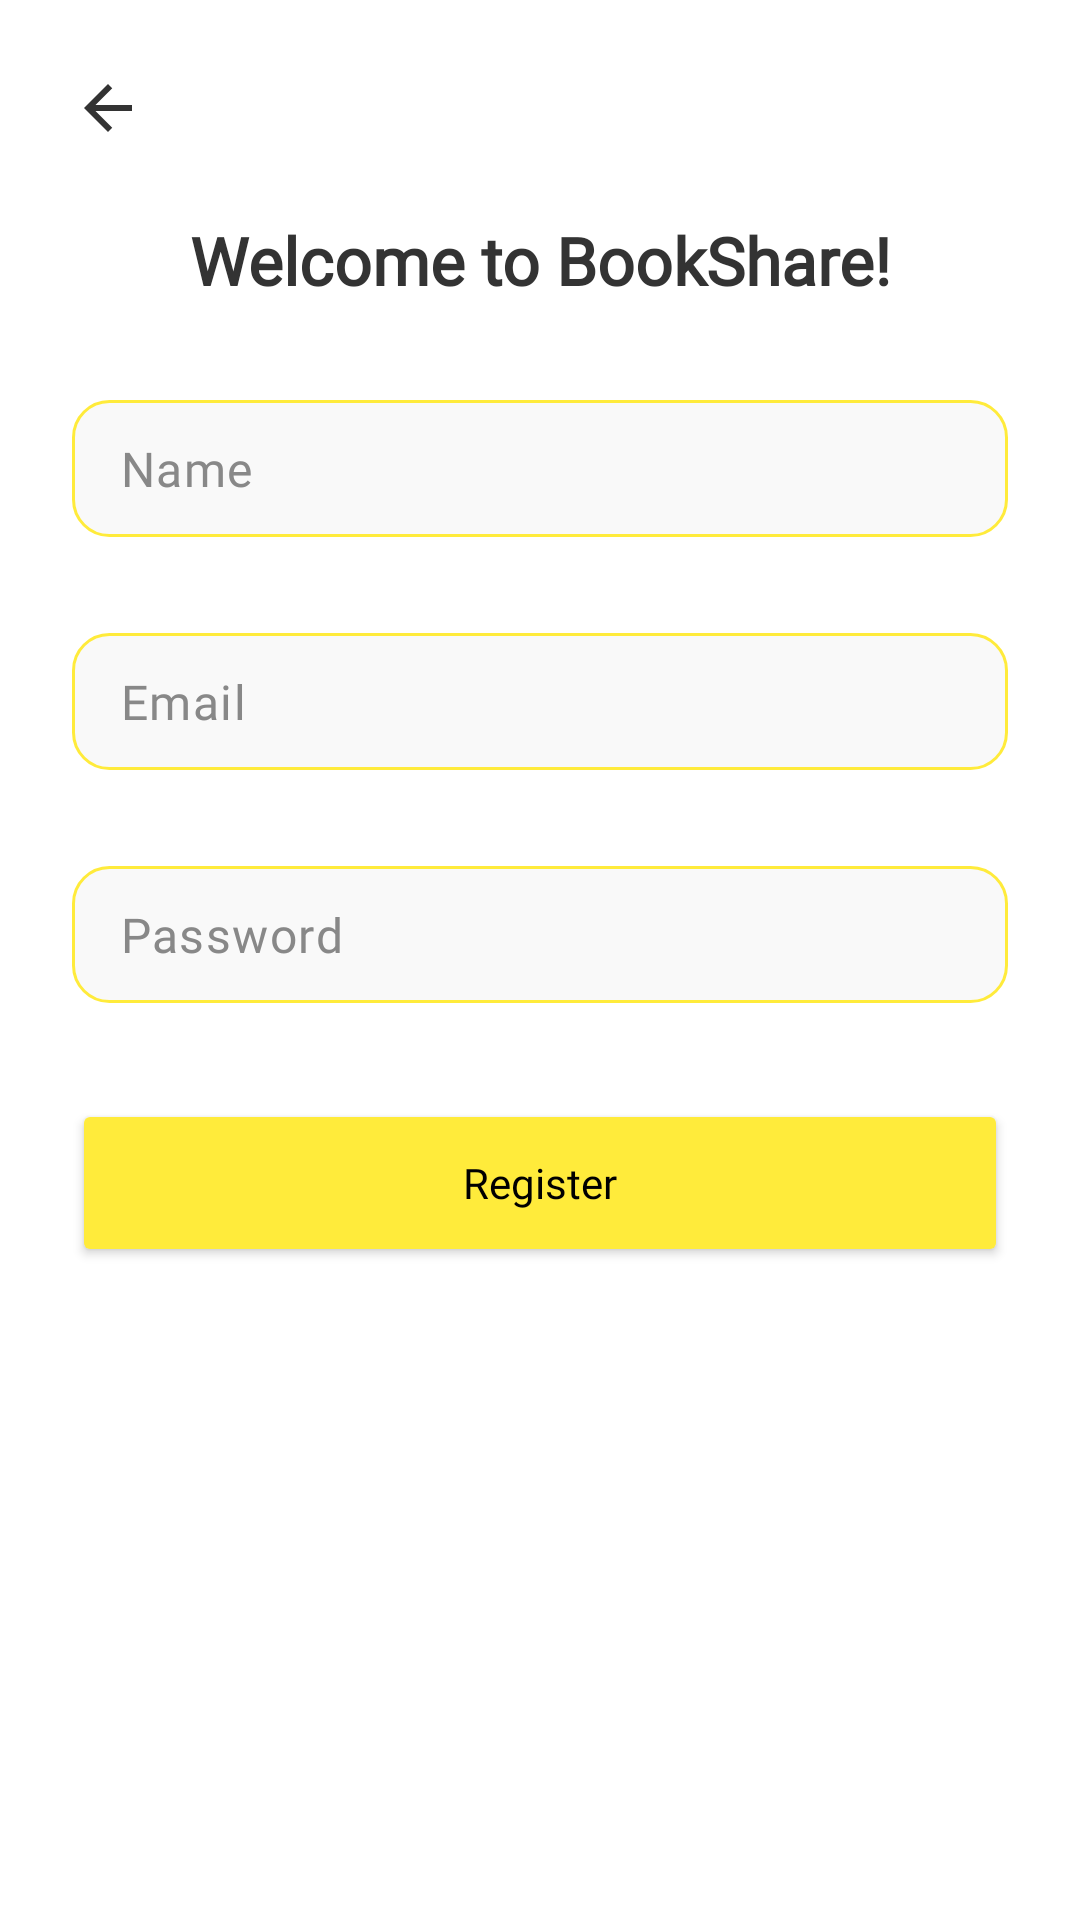

Android layout source for this screen:
<!-- AndroidManifest.xml: application theme Theme.BookShare -->
<!-- res/layout/fragment_register.xml -->
<?xml version="1.0" encoding="utf-8"?>
<androidx.constraintlayout.widget.ConstraintLayout xmlns:android="http://schemas.android.com/apk/res/android"
    xmlns:tools="http://schemas.android.com/tools"
    android:layout_width="match_parent"
    android:layout_height="match_parent"
    xmlns:app="http://schemas.android.com/apk/res-auto"
    android:background="@color/background"
    android:padding="24dp"
    tools:context=".ui.register.RegisterFragment">

    <View
        android:id="@+id/loadingOverlay"
        android:layout_width="0dp"
        android:layout_height="0dp"
        android:visibility="gone"
        android:background="#80000000"
        app:layout_constraintTop_toTopOf="parent"
        app:layout_constraintBottom_toBottomOf="parent"
        app:layout_constraintStart_toStartOf="parent"
        app:layout_constraintEnd_toEndOf="parent" />

    <ProgressBar
        android:id="@+id/progressBar"
        android:layout_width="48dp"
        android:layout_height="48dp"
        android:visibility="gone"
        android:indeterminate="true"
        app:layout_constraintTop_toTopOf="parent"
        app:layout_constraintBottom_toBottomOf="parent"
        app:layout_constraintStart_toStartOf="parent"
        app:layout_constraintEnd_toEndOf="parent" />

    <ImageView
        android:id="@+id/iconBack"
        android:layout_width="24dp"
        android:layout_height="24dp"
        android:src="@drawable/ic_arrow_back_24"
        android:contentDescription="Back"
        app:tint="@color/text_primary"
        app:layout_constraintTop_toTopOf="parent"
        app:layout_constraintStart_toStartOf="parent" />

    <TextView
        android:id="@+id/textWelcome"
        android:layout_width="wrap_content"
        android:layout_height="wrap_content"
        android:layout_marginTop="24dp"
        android:fontFamily="@font/font_worksans"
        android:text="Welcome to BookShare!"
        android:textColor="@color/text_primary"
        android:textSize="22sp"
        android:textStyle="bold"
        app:layout_constraintEnd_toEndOf="parent"
        app:layout_constraintStart_toStartOf="parent"
        app:layout_constraintTop_toBottomOf="@id/iconBack" />

    <com.google.android.material.textfield.TextInputLayout
        android:id="@+id/nameLayout"
        android:layout_width="0dp"
        android:layout_height="wrap_content"
        android:layout_marginTop="32dp"
        app:startIconDrawable="@drawable/ic_mail_24"
        app:startIconTint="@color/text_hint"
        app:boxBackgroundMode="none"
        android:background="@drawable/text_input_background"
        app:hintEnabled="false"
        app:layout_constraintTop_toBottomOf="@id/textWelcome"
        app:layout_constraintStart_toStartOf="parent"
        app:layout_constraintEnd_toEndOf="parent">

        <com.google.android.material.textfield.TextInputEditText
            android:id="@+id/editName"
            android:layout_width="match_parent"
            android:layout_height="wrap_content"
            android:hint="Name"
            android:inputType="text"
            android:fontFamily="@font/font_worksans"
            android:textColor="@color/text_primary"
            android:textColorHint="@color/text_hint"
            android:backgroundTint="@android:color/transparent"
            android:paddingVertical="12dp" />
    </com.google.android.material.textfield.TextInputLayout>

    <com.google.android.material.textfield.TextInputLayout
        android:id="@+id/emailLayout"
        android:layout_width="0dp"
        android:layout_height="wrap_content"
        android:layout_marginTop="32dp"
        app:startIconDrawable="@drawable/ic_mail_24"
        app:startIconTint="@color/text_hint"
        app:boxBackgroundMode="none"
        android:background="@drawable/text_input_background"
        app:hintEnabled="false"
        app:layout_constraintTop_toBottomOf="@id/nameLayout"
        app:layout_constraintStart_toStartOf="parent"
        app:layout_constraintEnd_toEndOf="parent">

        <com.google.android.material.textfield.TextInputEditText
            android:id="@+id/editEmail"
            android:layout_width="match_parent"
            android:layout_height="wrap_content"
            android:hint="Email"
            android:inputType="textEmailAddress"
            android:fontFamily="@font/font_worksans"
            android:textColor="@color/text_primary"
            android:textColorHint="@color/text_hint"
            android:backgroundTint="@android:color/transparent"
            android:paddingVertical="12dp" />
    </com.google.android.material.textfield.TextInputLayout>

    <com.google.android.material.textfield.TextInputLayout
        android:id="@+id/passwordLayout"
        android:layout_width="0dp"
        android:layout_height="wrap_content"
        android:layout_marginTop="32dp"
        app:startIconDrawable="@drawable/ic_lock_24"
        app:startIconTint="@color/text_hint"
        app:boxBackgroundMode="none"
        android:background="@drawable/text_input_background"
        app:hintEnabled="false"
        app:layout_constraintTop_toBottomOf="@id/emailLayout"
        app:layout_constraintStart_toStartOf="parent"
        app:layout_constraintEnd_toEndOf="parent">

        <com.google.android.material.textfield.TextInputEditText
            android:id="@+id/editPassword"
            android:layout_width="match_parent"
            android:layout_height="wrap_content"
            android:hint="Password"
            android:inputType="textPassword"
            android:fontFamily="@font/font_worksans"
            android:textColor="@color/text_primary"
            android:textColorHint="@color/text_hint"
            android:backgroundTint="@android:color/transparent"
            android:paddingVertical="12dp" />
    </com.google.android.material.textfield.TextInputLayout>

    <Button
        android:id="@+id/buttonRegister"
        android:layout_width="0dp"
        android:layout_height="56dp"
        android:text="Register"
        android:textAllCaps="false"
        android:backgroundTint="@color/oguz_yellow"
        android:textColor="@android:color/black"
        android:fontFamily="@font/font_worksans"
        app:cornerRadius="50dp"
        android:layout_marginTop="32dp"
        app:layout_constraintTop_toBottomOf="@id/passwordLayout"
        app:layout_constraintStart_toStartOf="parent"
        app:layout_constraintEnd_toEndOf="parent" />


</androidx.constraintlayout.widget.ConstraintLayout>
<!-- resources referenced by this layout -->
<resources>
  <color name="background">#FFFFFF</color>
  <color name="oguz_yellow">#FFFFEB3B</color>
  <color name="text_hint">#888888</color>
  <color name="text_primary">#333333</color>
  <!-- drawable ic_arrow_back_24 (drawable) -->
  <vector xmlns:android="http://schemas.android.com/apk/res/android" android:autoMirrored="true" android:height="24dp" android:tint="#000000" android:viewportHeight="24" android:viewportWidth="24" android:width="24dp">
  
      <path
          android:fillColor="#FF000000"
          android:pathData="M20,11H7.83l5.59,-5.59L12,4l-8,8 8,8 1.41,-1.41L7.83,13H20v-2z" />
      
  </vector>
  <!-- drawable text_input_background (drawable) -->
  <?xml version="1.0" encoding="utf-8"?>
  <shape xmlns:android="http://schemas.android.com/apk/res/android" android:shape="rectangle">
      <solid android:color="@color/bg_card" />
      <corners android:radius="12dp" />
      <stroke
          android:width="1dp"
          android:color="@color/oguz_yellow" />
  </shape>
  <style name="Theme.BookShare" parent="Base.Theme.BookShare" />
  <color name="bg_card">#F9F9F9</color>
  <style name="Base.Theme.BookShare" parent="Theme.Material3.DayNight.NoActionBar">
          
          
      </style>
</resources>
